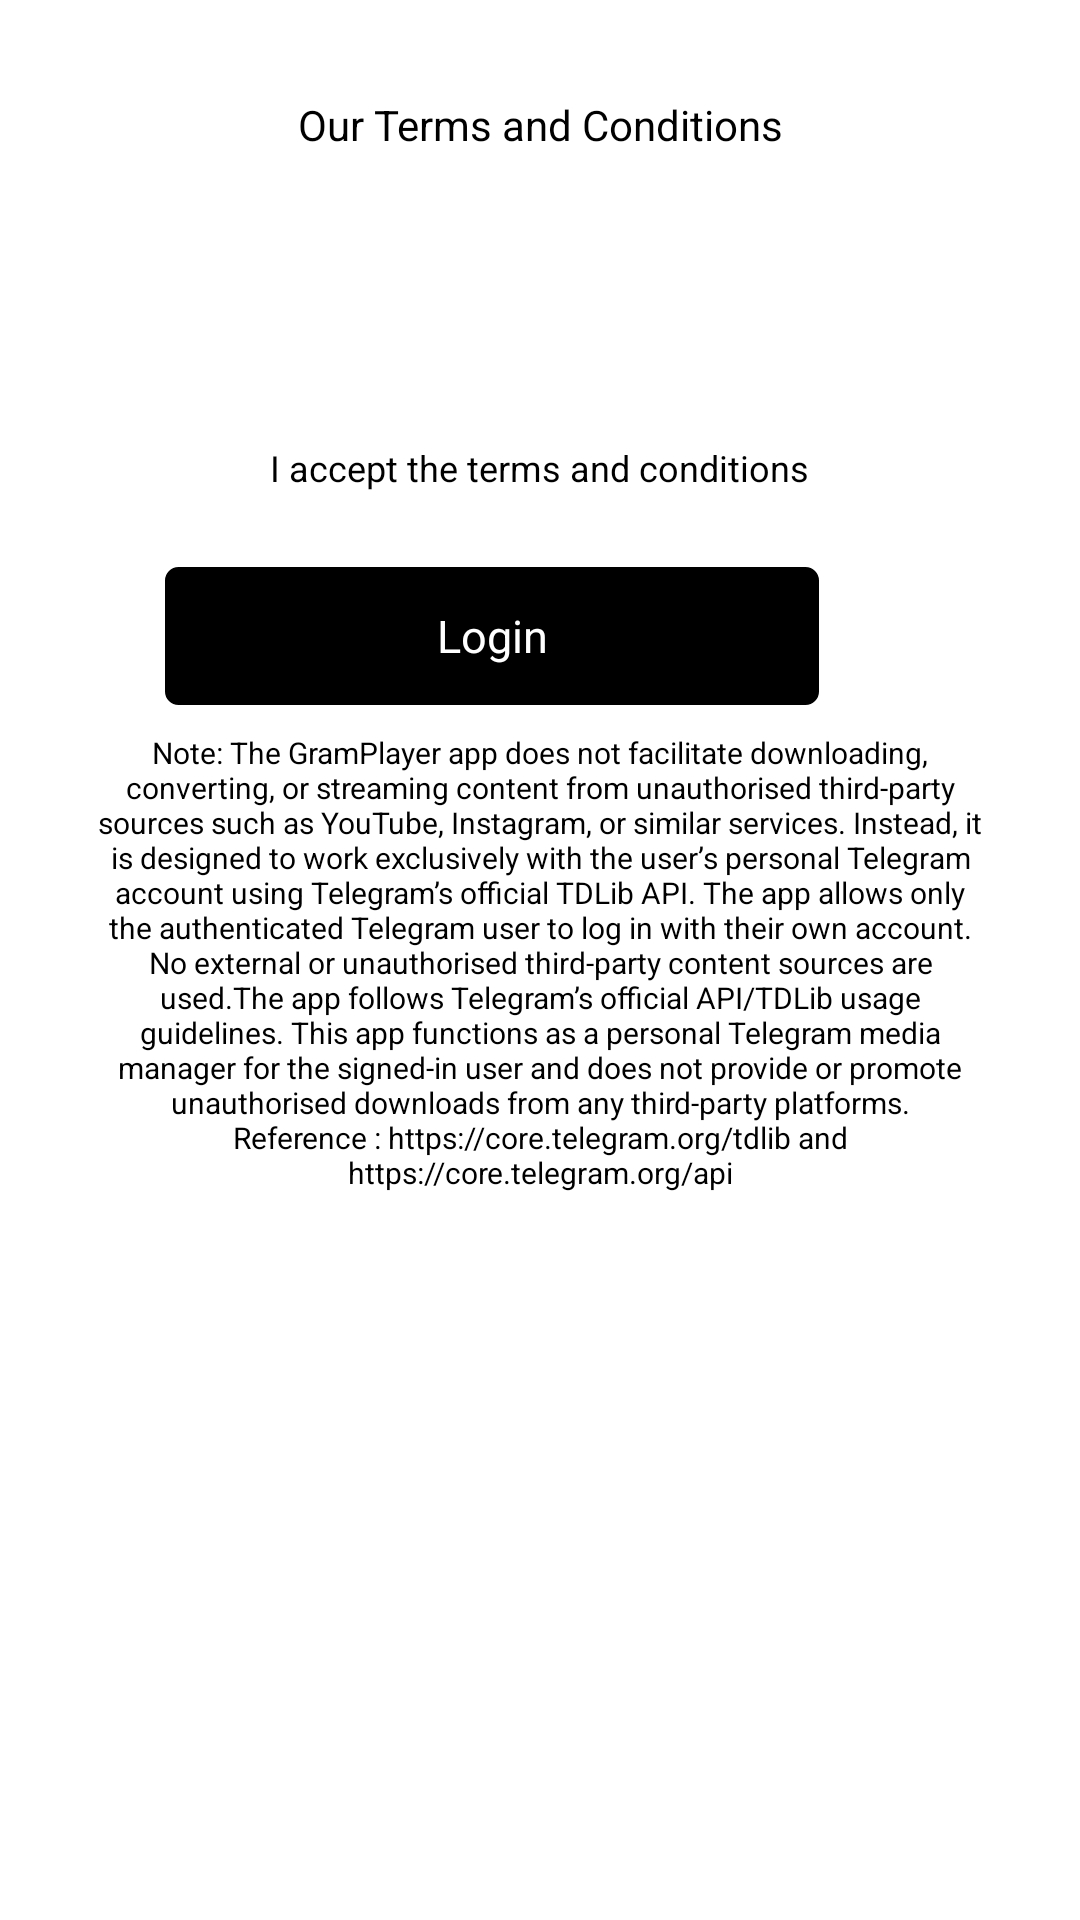

Layout XML and referenced resources for this Android screen:
<!-- AndroidManifest.xml: application theme Theme.GrammPlayer -->
<!-- res/layout/activity_toc.xml -->
<?xml version="1.0" encoding="utf-8"?>
<LinearLayout xmlns:android="http://schemas.android.com/apk/res/android"
    android:layout_width="match_parent"
    android:layout_height="match_parent"
    android:orientation="vertical"
    android:padding="32dp"
    android:gravity="center_horizontal">

    <TextView
        android:id="@+id/text_explanation"
        android:layout_width="178dp"
        android:layout_height="wrap_content"
        android:layout_marginBottom="24dp"
        android:text="@string/toc_heading"
        android:textSize="14sp"
        android:gravity="center_horizontal" />

    <TextView
    android:id="@+id/text_terms_link"
    android:layout_width="wrap_content"
    android:layout_height="wrap_content"
    android:textColor="@drawable/link_text_color_selector"
    android:textSize="12sp"
    android:layout_marginBottom="16dp"
    android:focusable="true"
    android:clickable="true" />

    <TextView
        android:id="@+id/text_privacy_link"
        android:layout_width="wrap_content"
        android:layout_height="wrap_content"
        android:textColor="@drawable/link_text_color_selector"
        android:textSize="12sp"
        android:layout_marginBottom="24dp"
        android:focusable="true"
        android:clickable="true" />

    <CheckBox
        android:id="@+id/checkbox_accept"
        android:layout_width="wrap_content"
        android:layout_height="wrap_content"
        android:layout_marginBottom="24dp"
        android:text="@string/toc_accept_checkbox"
        android:textSize="12sp" />

    <Button
        android:id="@+id/button_proceed"
        style="@style/Widget.AppCompat.Button"
        android:layout_width="220dp"
        android:layout_height="wrap_content"
        android:layout_marginEnd="16dp"
        android:background="@drawable/custom_button_background"
        android:text="Login"
        android:textColor="@drawable/custom_button_text_color"
        android:textSize="15sp" />

    <TextView
        android:id="@+id/text_note"
        android:layout_width="match_parent"
        android:layout_height="wrap_content"
        android:text="@string/toc_note"
        android:textSize="10sp"
        android:paddingTop="8dp"
        android:gravity="center_horizontal" /> </LinearLayout>
<!-- resources referenced by this layout -->
<resources>
  <!-- drawable custom_button_background (drawable) -->
  <?xml version="1.0" encoding="utf-8"?>
  <selector xmlns:android="http://schemas.android.com/apk/res/android">
  
      
      <item android:state_focused="true">
          <shape android:shape="rectangle">
              
              <solid android:color="#FFFFFF" />
              
              <stroke android:width="1dp" android:color="#FFFFFF" />
              <corners android:radius="5dp" />
          </shape>
      </item>
  
      
      <item>
          <shape android:shape="rectangle">
              
              <solid android:color="#000000" />
              
              <stroke android:width="1dp" android:color="#FFFFFF" />
              <corners android:radius="5dp" />
          </shape>
      </item>
  
  </selector>
  <!-- drawable custom_button_text_color (drawable) -->
  <?xml version="1.0" encoding="utf-8"?>
  <selector xmlns:android="http://schemas.android.com/apk/res/android">
  
      
      
      <item android:state_focused="true" android:color="@color/text_color_on_light" />
  
      
      
      <item android:color="@color/text_color_on_dark" />
  
  </selector>
  <!-- drawable link_text_color_selector (drawable) -->
  <?xml version="1.0" encoding="utf-8"?>
  <selector xmlns:android="http://schemas.android.com/apk/res/android">
      <item android:color="@color/link_pressed_color" android:state_pressed="true" />
  
      <item android:color="@color/link_focused_color" android:state_focused="true" />
  
      <item android:color="@android:color/holo_blue_light" />
  </selector>
  <string name="toc_accept_checkbox">I accept the terms and conditions</string>
  <string name="toc_heading">Our Terms and Conditions</string>
  <string name="toc_note">
          Note: The GramPlayer app does not facilitate downloading, converting, or streaming content from unauthorised third-party sources such as YouTube, Instagram, or similar services. Instead, it is designed to work exclusively with the user’s personal Telegram account using Telegram’s official TDLib API.
          The app allows only the authenticated Telegram user to log in with their own account.
          No external or unauthorised third-party content sources are used.The app follows Telegram’s official API/TDLib usage guidelines.
          This app functions as a personal Telegram media manager for the signed-in user and does not provide or promote unauthorised downloads from any third-party platforms.
          Reference : https://core.telegram.org/tdlib and https://core.telegram.org/api</string>
  <style name="Theme.GrammPlayer" parent="@style/Theme.Leanback" />
  <color name="text_color_on_light">#000000</color>
  <color name="text_color_on_dark">#FFFFFF</color>
  <color name="link_pressed_color">#00BCD4</color>
  <color name="link_focused_color">#FF9800</color>
</resources>
